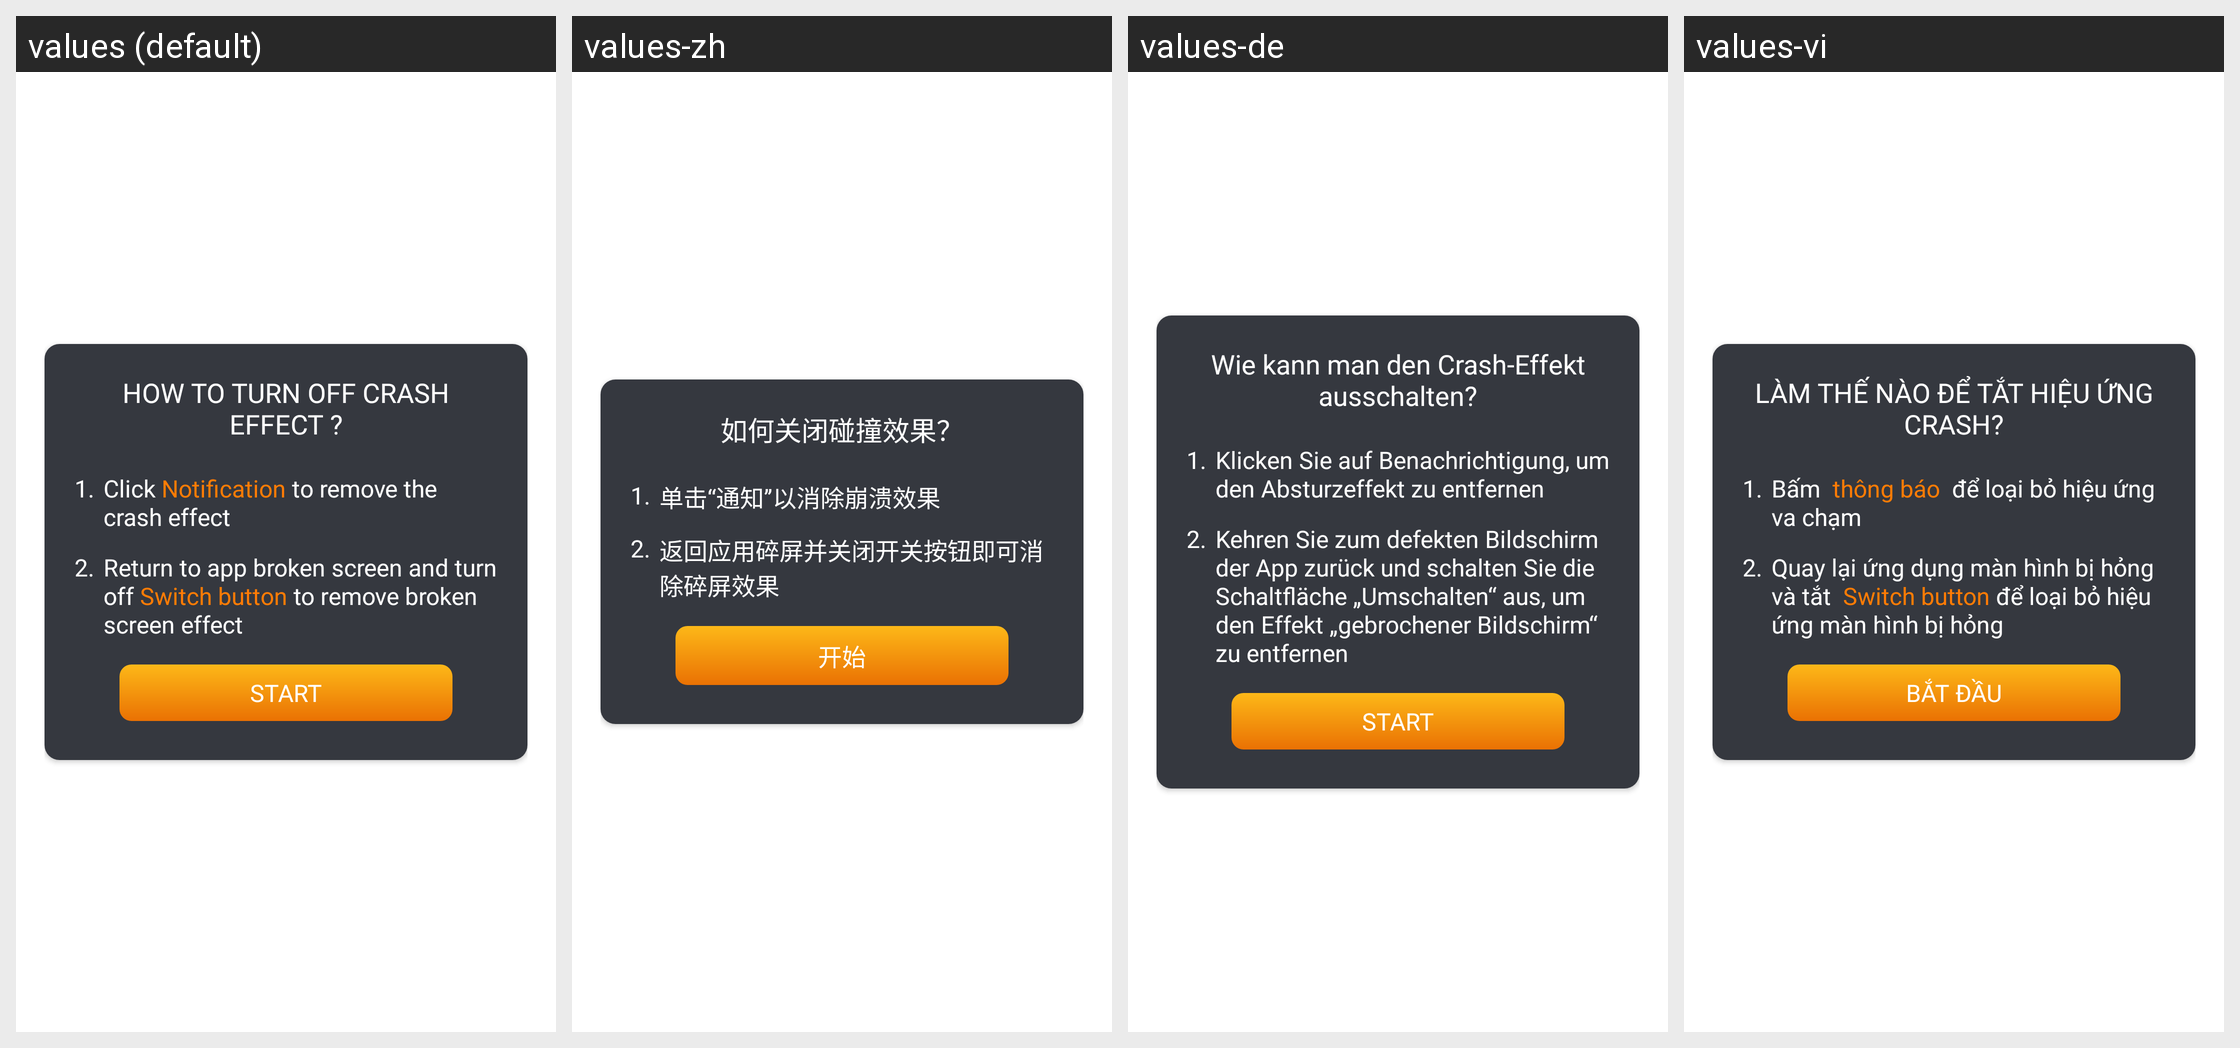

Strings drawn on this Android screen and how each of the app's shown locales translates them:
Android screen res/layout/dialog_how_to_turn_off.xml rendered under 4 locales, left to right: values (default), values-zh, values-de, values-vi. Device: Nexus 5 (rendered at 1080×1920; each locale shown at half size, 540×960, under a caption strip naming it); theme Theme.BrokenGlass.
Other locales in the repository, not shown: values-en, values-fr, values-hi, values-in, values-it, values-ja, values-ko, values-nl, values-pt, values-tr.
Strings drawn on this screen, with the default value and each locale's value (text and hints the layout hard-codes, and strings that could not be matched under every locale, appear in the picture but are not listed):

how_to_turn_off_crash_effect
  values: HOW TO TURN OFF CRASH EFFECT ?
  values-zh: 如何关闭碰撞效果？
  values-de: Wie kann man den Crash-Effekt ausschalten?
  values-vi: LÀM THẾ NÀO ĐỂ TẮT HIỆU ỨNG CRASH?

start
  values: START
  values-zh: 开始
  values-de: START
  values-vi: BẮT ĐẦU
